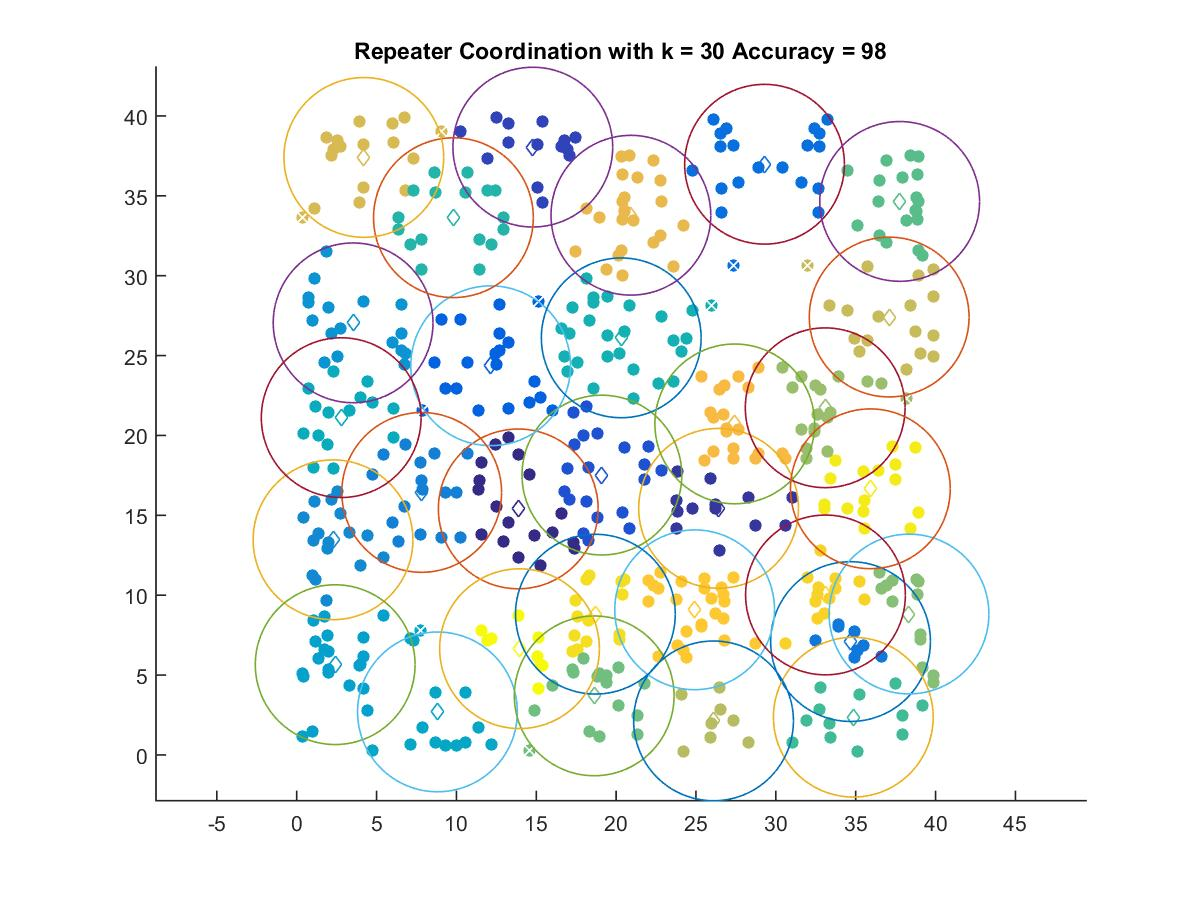

The data file committed next to this chart (first rows):
13.873, 15.401
26.41, 15.44
14.78, 38.05
19.11, 17.52
12.15, 24.36
29.29, 36.98
34.67, 7.096
7.829, 16.43
2.277, 13.47
3.535, 27.05
2.413, 5.651
8.815, 2.694
2.79, 21.11
20.32, 26.11
9.815, 33.63
34.85, 2.364
37.75, 34.65
18.63, 3.698
38.33, 8.82
33.09, 21.73
26.1, 2.131
37.09, 27.41
4.206, 37.4
20.92, 33.78
27.43, 20.72
24.91, 9.085
33.1, 10.02
18.7, 8.812
35.91, 16.66
13.95, 6.651
